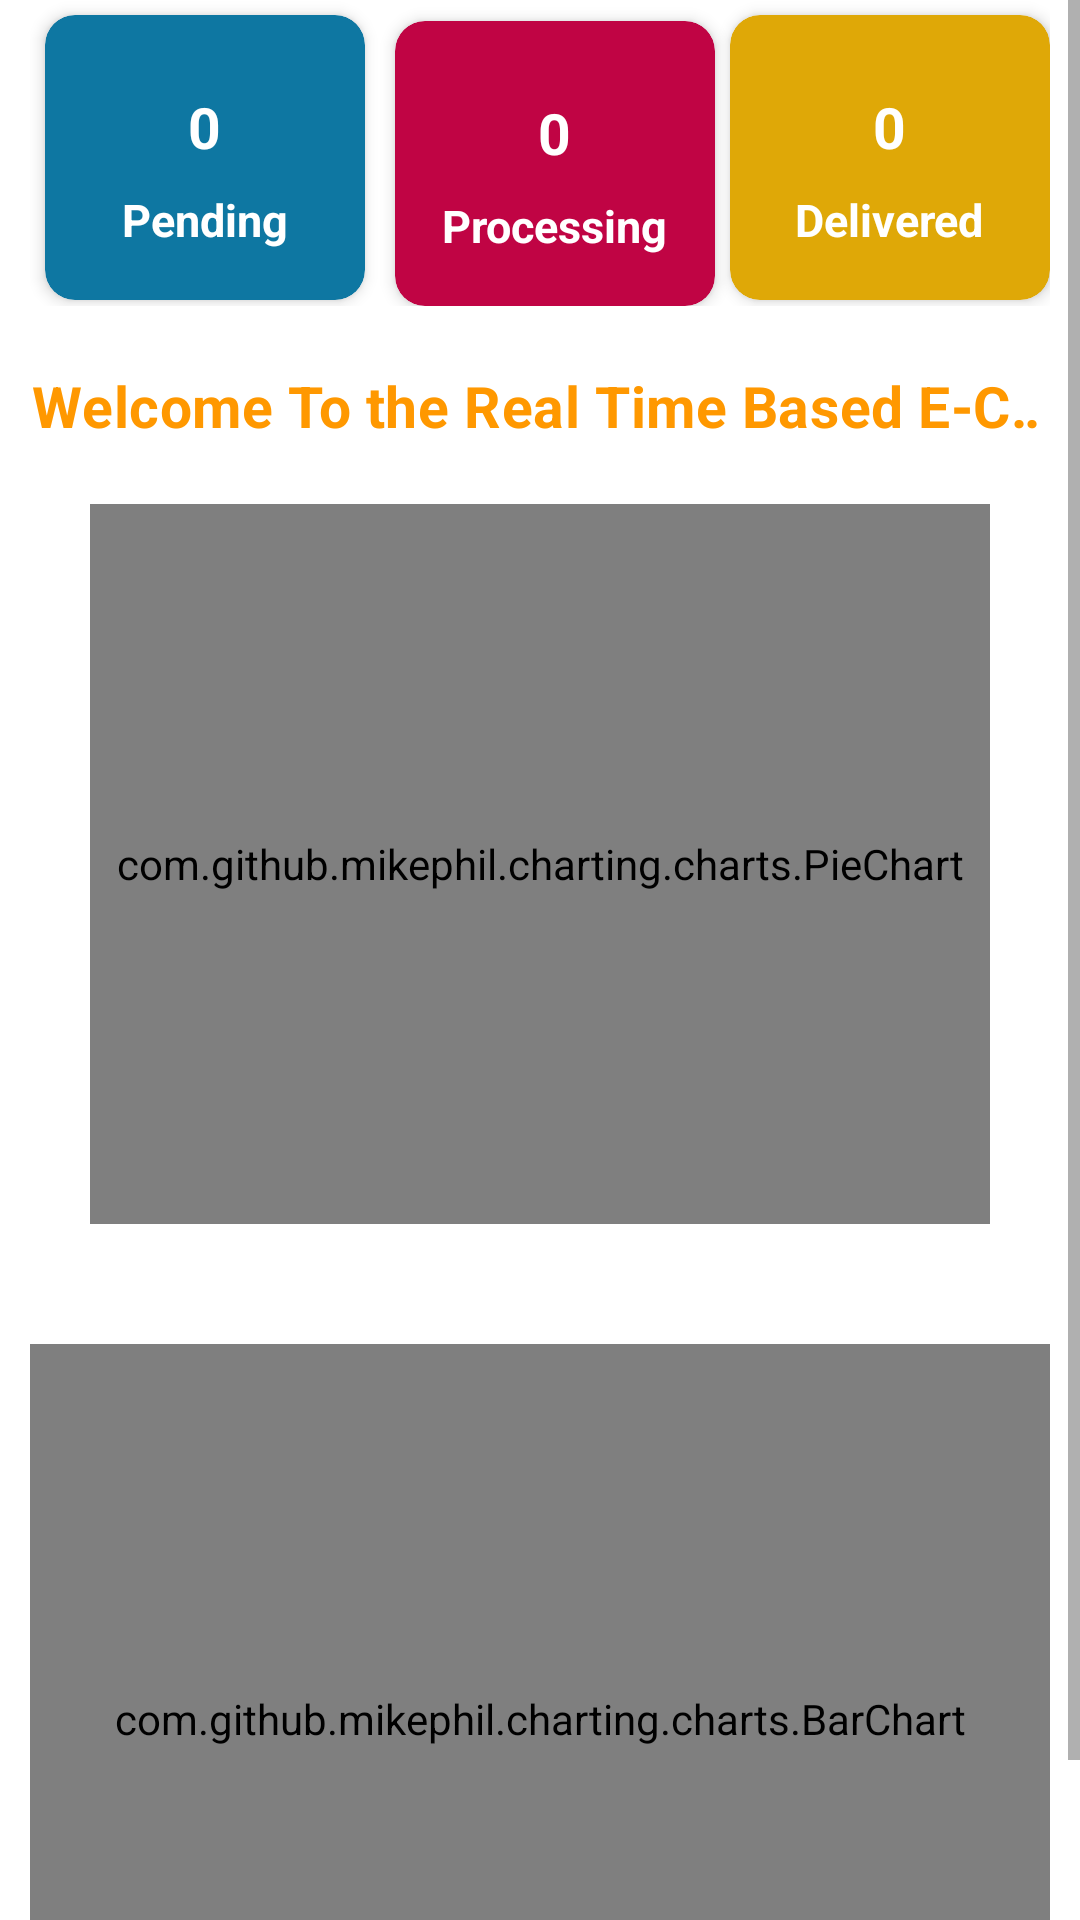

Here is an Android app screen rendered from its layout file. Give the layout XML and the strings, colors and styles it references.
<!-- AndroidManifest.xml: application theme AppTheme -->
<!-- res/layout/fragment_dashboard.xml -->
<?xml version="1.0" encoding="utf-8"?>
<RelativeLayout

        xmlns:android="http://schemas.android.com/apk/res/android"
        xmlns:app="http://schemas.android.com/apk/res-auto"
        android:layout_width="match_parent"
        android:layout_height="match_parent"
        android:background="@color/white">

    <ScrollView
            android:layout_width="match_parent"
            android:layout_height="wrap_content">

        <RelativeLayout
                android:layout_marginLeft="10dp"
                android:layout_marginRight="10dp"
                android:layout_width="match_parent"
                android:layout_height="wrap_content">



            <LinearLayout
                    android:layout_width="match_parent"
                    android:layout_height="wrap_content"

                    android:orientation="vertical">

                <LinearLayout
                        android:weightSum="3"
                        android:layout_width="match_parent"
                        android:layout_height="wrap_content">
                    <androidx.cardview.widget.CardView
                            android:id="@+id/breakfast_layout"
                            android:layout_width="0dp"
                            android:layout_weight="1"
                            android:layout_height="95dp"
                            android:layout_marginLeft="5dp"
                            android:layout_marginTop="5dp"

                            android:visibility="visible"

                            app:cardBackgroundColor="#0E77A2"
                            app:cardCornerRadius="10dp"
                            app:cardElevation="3dp">

                        <LinearLayout
                                android:id="@+id/linear_product"
                                android:layout_width="match_parent"
                                android:layout_height="wrap_content"
                                android:layout_gravity="center"
                                android:gravity="center"
                                android:orientation="vertical">

                            <TextView
                                    android:id="@+id/tv_pending"
                                    android:layout_width="wrap_content"
                                    android:layout_height="wrap_content"
                                    android:layout_gravity="center"
                                    android:layout_marginTop="8dp"

                                    android:text="0"
                                    android:textColor="@color/white"
                                    android:textSize="19sp"
                                    android:textStyle="bold" />

                            <TextView
                                    android:layout_width="wrap_content"
                                    android:layout_height="wrap_content"
                                    android:layout_gravity="center"
                                    android:layout_marginTop="8dp"
                                    android:text="Pending"
                                    android:textColor="@color/white"
                                    android:textSize="15sp"
                                    android:textStyle="bold" />
                        </LinearLayout>
                    </androidx.cardview.widget.CardView>
                    <androidx.cardview.widget.CardView
                            android:id="@+id/category"
                            android:layout_width="0dp"
                            android:layout_weight="1"
                            android:layout_height="95dp"
                            android:layout_marginLeft="10dp"
                            android:layout_marginTop="7dp"
                            android:layout_toRightOf="@+id/breakfast_layout"

                            android:visibility="visible"
                            app:cardBackgroundColor="#C00444"
                            app:cardCornerRadius="10dp"
                            app:cardElevation="3dp">

                        <LinearLayout
                                android:id="@+id/linear_purchase"
                                android:layout_width="match_parent"
                                android:layout_height="wrap_content"
                                android:layout_gravity="center"
                                android:gravity="center"
                                android:orientation="vertical">

                            <TextView
                                    android:id="@+id/tv_processing"
                                    android:layout_width="wrap_content"
                                    android:layout_height="wrap_content"
                                    android:text="0"
                                    android:layout_gravity="center"
                                    android:layout_marginTop="8dp"
                                    android:textColor="@color/white"
                                    android:textSize="19sp"
                                    android:textStyle="bold" />

                            <TextView
                                    android:layout_width="wrap_content"
                                    android:layout_height="wrap_content"
                                    android:layout_gravity="center"
                                    android:layout_marginTop="8dp"
                                    android:text="Processing"
                                    android:textColor="@color/white"
                                    android:textSize="15sp"
                                    android:textStyle="bold" />
                        </LinearLayout>

                    </androidx.cardview.widget.CardView>
                    <androidx.cardview.widget.CardView
                            android:id="@+id/breakfast_layout1"
                            android:layout_width="0dp"
                            android:layout_weight="1"
                            android:layout_height="95dp"
                            android:layout_marginLeft="5dp"
                            android:layout_marginTop="5dp"

                            android:visibility="visible"
                            app:cardBackgroundColor="#DFA807"
                            app:cardCornerRadius="10dp"
                            app:cardElevation="3dp">

                        <LinearLayout
                                android:id="@+id/linear_supplier"
                                android:layout_width="match_parent"
                                android:layout_height="wrap_content"
                                android:layout_gravity="center"
                                android:gravity="center"
                                android:orientation="vertical">

                            <LinearLayout
                                    android:layout_width="match_parent"
                                    android:layout_height="wrap_content"
                                    android:layout_gravity="center"
                                    android:gravity="center"
                                    android:orientation="vertical">

                                <TextView
                                        android:id="@+id/tv_delivered"
                                        android:layout_width="wrap_content"
                                        android:layout_height="wrap_content"
                                        android:layout_gravity="center"
                                        android:layout_marginTop="8dp"
                                        android:text="0"
                                        android:textColor="@color/white"
                                        android:textSize="19sp"
                                        android:textStyle="bold" />
                                <TextView
                                        android:layout_width="wrap_content"
                                        android:layout_height="wrap_content"
                                        android:layout_gravity="center"
                                        android:layout_marginTop="8dp"
                                        android:text="Delivered"
                                        android:textColor="@color/white"
                                        android:textSize="15sp"
                                        android:textStyle="bold" />
                            </LinearLayout>
                        </LinearLayout>
                    </androidx.cardview.widget.CardView>

                </LinearLayout>
                <TextView
                        android:id="@+id/tv_store"
                        android:layout_width="match_parent"
                        android:layout_height="wrap_content"
                        android:layout_marginTop="20dp"
                        android:ellipsize="marquee"
                        android:focusable="true"
                        android:focusableInTouchMode="true"
                        android:gravity="center_horizontal"
                        android:letterSpacing=".01"
                        android:marqueeRepeatLimit="marquee_forever"
                        android:paddingLeft="1px"
                        android:paddingTop="1px"
                        android:scrollHorizontally="true"
                        android:singleLine="true"
                        android:text="Welcome To the Real Time Based E-Commerce Delivery Solutions"
                        android:textColor="#FF9800"
                        android:textStyle="bold"
                        android:textSize="19sp" />

                <com.github.mikephil.charting.charts.PieChart

                        android:layout_marginTop="20dp"
                        android:layout_marginLeft="20dp"
                        android:layout_marginRight="20dp"
                        android:layout_width="match_parent"
                        android:layout_height="240dp"
                        android:id="@+id/pie"
                        android:layout_alignParentLeft="true"
                        android:layout_alignParentStart="true"
                        />
                <com.github.mikephil.charting.charts.BarChart


                        android:layout_marginTop="40dp"
                        android:id="@+id/chart1"
                        android:layout_width="match_parent"
                        android:layout_height="250dp"
                        />

            </LinearLayout>

        </RelativeLayout>
    </ScrollView>

    <RelativeLayout
            android:id="@+id/rlt_fragment"
            android:layout_width="match_parent"
            android:layout_height="match_parent">

    </RelativeLayout>
</RelativeLayout>
<!-- resources referenced by this layout -->
<resources>
  <style name="AppTheme" parent="Theme.MaterialComponents.Light.NoActionBar">
          
          <item name="colorPrimary">@color/colorPrimary</item>
          <item name="colorPrimaryDark">@color/colorPrimaryDark</item>
          <item name="colorAccent">@color/colorAccent</item>
      </style>
  <!-- not gathered from this repository: default colours our renderer supplied (Android Studio template values) -->
  <color name="white">#FFFFFFFF</color>
  <color name="colorPrimary">#FF6200EE</color>
  <color name="colorPrimaryDark">#FF3700B3</color>
  <color name="colorAccent">#FF03DAC5</color>
</resources>
